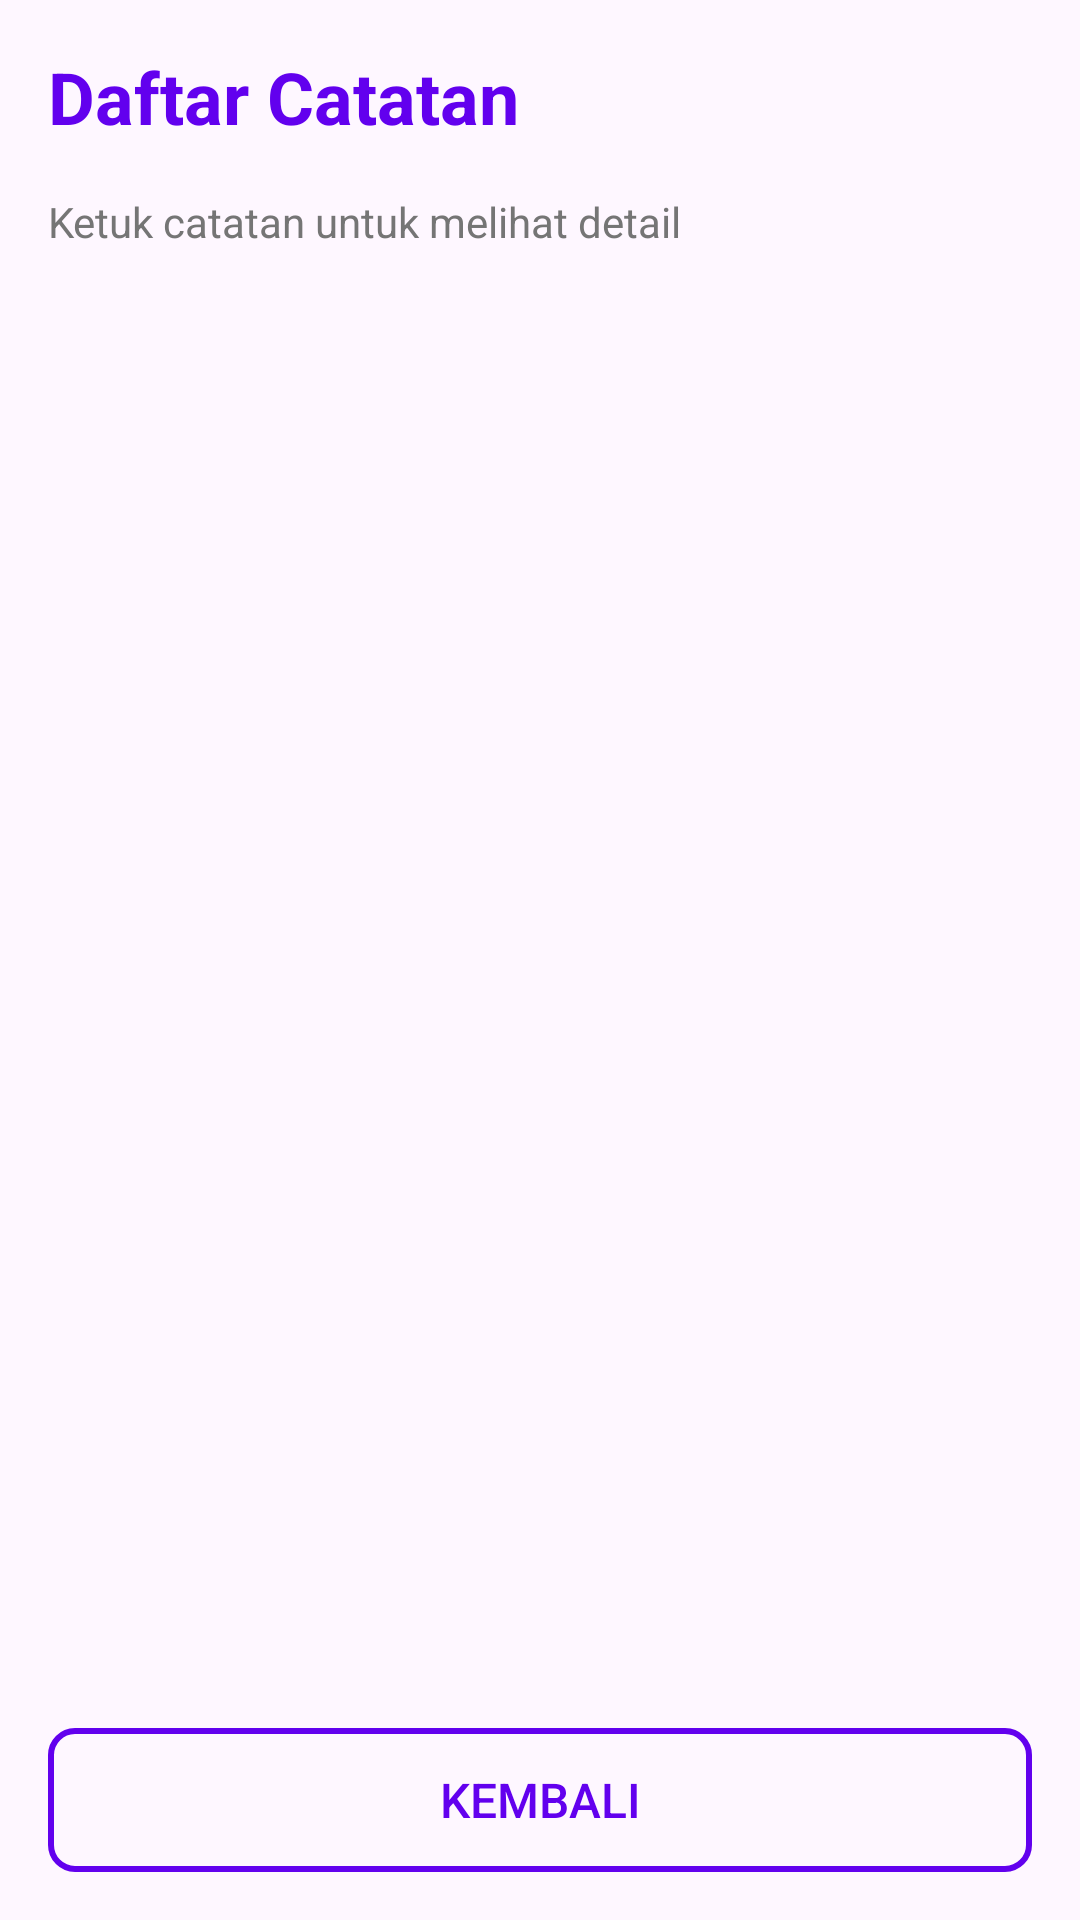

Here is an Android app screen rendered from its layout file. Give the layout XML and the strings, colors and styles it references.
<!-- AndroidManifest.xml: application theme Theme.MyDailyNotesApp -->
<!-- res/layout/activity_note_list.xml -->
<?xml version="1.0" encoding="utf-8"?>
<LinearLayout xmlns:android="http://schemas.android.com/apk/res/android"
    android:layout_width="match_parent"
    android:layout_height="match_parent"
    android:orientation="vertical"
    android:padding="16dp">

    <TextView
        android:id="@+id/tv_title"
        android:layout_width="wrap_content"
        android:layout_height="wrap_content"
        android:text="Daftar Catatan"
        android:textSize="24sp"
        android:textStyle="bold"
        android:textColor="@color/design_default_color_primary"
        android:layout_marginBottom="16dp" />

    <TextView
        android:id="@+id/tv_subtitle"
        android:layout_width="wrap_content"
        android:layout_height="wrap_content"
        android:text="Ketuk catatan untuk melihat detail"
        android:textSize="14sp"
        android:textColor="@color/text_secondary"
        android:layout_marginBottom="16dp" />

    <ListView
        android:id="@+id/lv_notes"
        android:layout_width="match_parent"
        android:layout_height="0dp"
        android:layout_weight="1"
        android:divider="@color/divider_color"
        android:dividerHeight="1dp"
        android:choiceMode="singleChoice"
        android:layout_marginBottom="16dp" />

    <Button
        android:id="@+id/btn_back"
        android:layout_width="match_parent"
        android:layout_height="wrap_content"
        android:text="Kembali"
        android:textSize="16sp"
        android:background="@drawable/button_secondary"
        android:textColor="@color/design_default_color_primary" />

</LinearLayout>
<!-- resources referenced by this layout -->
<resources>
  <color name="divider_color">#E0E0E0</color>
  <color name="text_secondary">#757575</color>
  <!-- drawable button_secondary (drawable) -->
  <?xml version="1.0" encoding="utf-8"?>
  <shape xmlns:android="http://schemas.android.com/apk/res/android">
      <stroke android:width="2dp" android:color="@color/design_default_color_primary" />
      <corners android:radius="8dp" />
      <solid android:color="@android:color/transparent" />
  </shape>
  <style name="Theme.MyDailyNotesApp" parent="Base.Theme.MyDailyNotesApp" />
  <style name="Base.Theme.MyDailyNotesApp" parent="Theme.Material3.DayNight.NoActionBar">
          <item name="colorPrimary">@color/purple_500</item>
          <item name="colorPrimaryVariant">@color/purple_700</item>
          <item name="colorOnPrimary">@color/white</item>
          <item name="colorSecondary">@color/teal_200</item>
          <item name="colorSecondaryVariant">@color/teal_700</item>
          <item name="colorOnSecondary">@color/black</item>
          <item name="colorError">@color/design_default_color_error</item>
          <item name="colorOnError">@color/white</item>
          <item name="colorSurface">@color/white</item>
          <item name="colorOnSurface">@color/black</item>
          <item name="android:statusBarColor" tools:targetApi="l">?attr/colorPrimaryVariant</item>
      </style>
  <color name="purple_500">#FF6200EE</color>
  <color name="purple_700">#FF3700B3</color>
  <color name="white">#FFFFFFFF</color>
  <color name="teal_200">#FF03DAC5</color>
  <color name="teal_700">#FF018786</color>
  <color name="black">#FF000000</color>
</resources>
